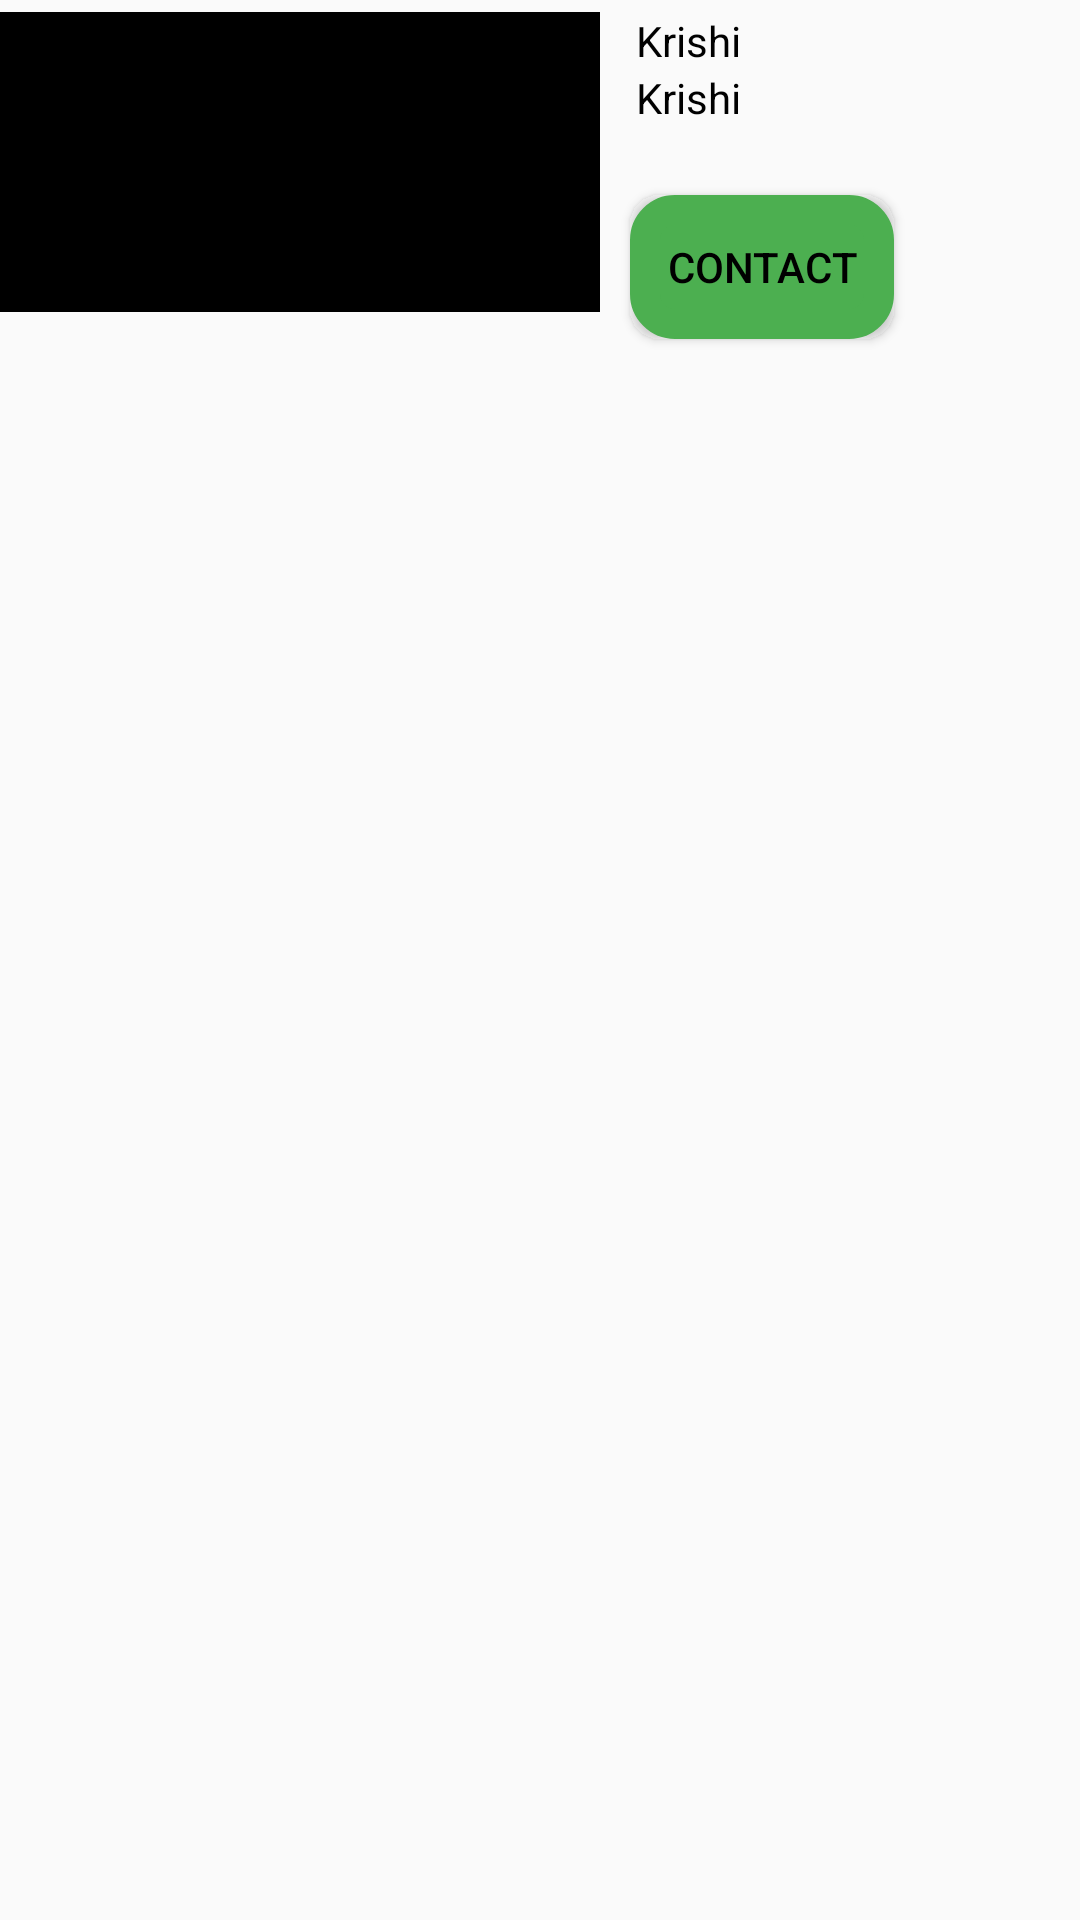

Android layout source for this screen:
<!-- AndroidManifest.xml: application theme Theme.Krishi -->
<!-- res/layout/company.xml -->
<?xml version="1.0" encoding="utf-8"?>
<androidx.constraintlayout.widget.ConstraintLayout xmlns:android="http://schemas.android.com/apk/res/android"
    android:layout_width="match_parent"
    android:layout_height="wrap_content"
    xmlns:app="http://schemas.android.com/apk/res-auto">


    <com.google.android.material.imageview.ShapeableImageView
        android:id="@+id/company_image"
        android:layout_width="200dp"
        android:layout_height="100dp"
        android:layout_marginTop="4dp"
        android:src="@color/black"
        android:scaleType="fitXY"
        app:layout_constraintEnd_toEndOf="parent"
        app:layout_constraintHorizontal_bias="0.0"
        app:layout_constraintStart_toStartOf="parent"
        app:layout_constraintTop_toTopOf="parent"
        app:shapeAppearance="@style/round" />


    <TextView
        android:id="@+id/company_name"
        android:layout_width="wrap_content"
        android:layout_height="wrap_content"
        android:layout_marginTop="4dp"
        android:text="@string/app_name"
        android:textColor="@color/black"
        app:layout_constraintEnd_toEndOf="parent"
        app:layout_constraintHorizontal_bias="0.096"
        app:layout_constraintStart_toEndOf="@+id/company_image"
        app:layout_constraintTop_toTopOf="parent" />


    <TextView
        android:id="@+id/company_contact"
        android:layout_width="wrap_content"
        android:layout_height="wrap_content"
        android:textColor="@color/black"
        app:layout_constraintEnd_toEndOf="parent"
        app:layout_constraintHorizontal_bias="0.096"
        app:layout_constraintStart_toEndOf="@+id/company_image"
        app:layout_constraintTop_toBottomOf="@+id/company_address" />

    <TextView
        android:id="@+id/company_address"
        android:layout_width="wrap_content"
        android:layout_height="wrap_content"
        android:text="@string/app_name"
        android:textColor="@color/black"
        app:layout_constraintEnd_toEndOf="parent"
        app:layout_constraintHorizontal_bias="0.096"
        app:layout_constraintStart_toEndOf="@+id/company_image"
        app:layout_constraintTop_toBottomOf="@+id/company_name" />


    <Button
        android:id="@+id/btn"
        android:layout_width="wrap_content"
        android:layout_height="wrap_content"
        android:layout_marginTop="4dp"
        android:text="@string/contact"
        android:padding="5dp"
        android:background="@drawable/green_border"
        android:textColor="@color/black"
        app:layout_constraintEnd_toEndOf="parent"
        app:layout_constraintHorizontal_bias="0.138"
        app:layout_constraintStart_toEndOf="@+id/company_image"
        app:layout_constraintTop_toBottomOf="@+id/company_contact" />



</androidx.constraintlayout.widget.ConstraintLayout>
<!-- resources referenced by this layout -->
<resources>
  <color name="black">#FF000000</color>
  <!-- drawable green_border (drawable) -->
  <?xml version="1.0" encoding="utf-8"?>
  <shape xmlns:android="http://schemas.android.com/apk/res/android">
  
      <corners android:radius="10dp"/>
      <stroke android:color="@color/green"
          android:width="10dp"/>
      <solid android:color="@color/green"/>
  
  </shape>
  <string name="app_name">Krishi</string>
  <string name="contact">Contact</string>
  <style name="Theme.Krishi" parent="Theme.MaterialComponents.DayNight.NoActionBar.Bridge">
          
          <item name="colorPrimary">@color/purple_500</item>
          <item name="colorPrimaryVariant">@color/purple_700</item>
          <item name="colorOnPrimary">@color/white</item>
          
          <item name="colorSecondary">@color/teal_200</item>
          <item name="colorSecondaryVariant">@color/teal_700</item>
          <item name="colorOnSecondary">@color/black</item>
          
          <item name="android:statusBarColor">?attr/colorPrimaryVariant</item>
          
  
  
      </style>
  <color name="green">#4CAF50</color>
  <color name="purple_500">#FF6200EE</color>
  <color name="purple_700">#FF3700B3</color>
  <color name="white">#FFFFFFFF</color>
  <color name="teal_200">#FF03DAC5</color>
  <color name="teal_700">#FF018786</color>
</resources>
